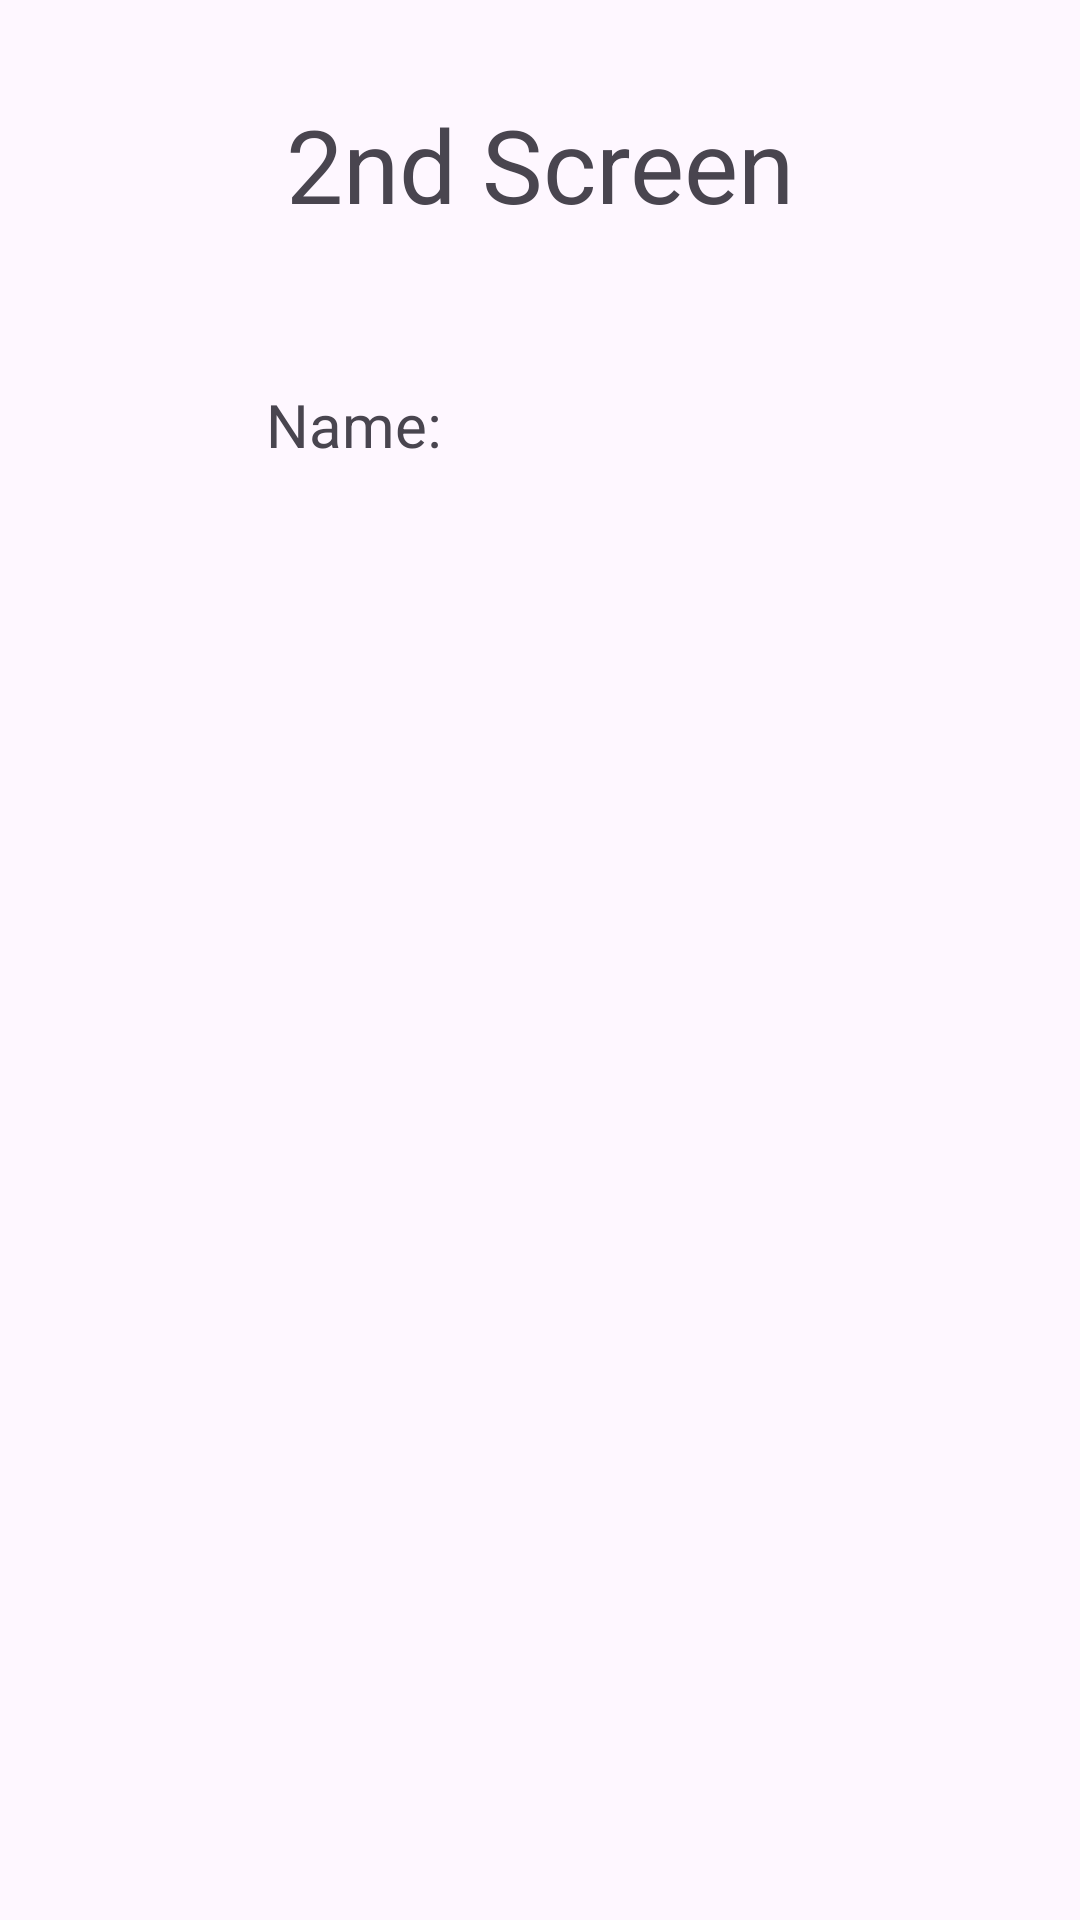

Here is an Android app screen rendered from its layout file. Give the layout XML and the strings, colors and styles it references.
<!-- AndroidManifest.xml: application theme Theme.OtherPageKotlin -->
<!-- res/layout/activity_second.xml -->
<?xml version="1.0" encoding="utf-8"?>
<androidx.constraintlayout.widget.ConstraintLayout xmlns:android="http://schemas.android.com/apk/res/android"
    xmlns:app="http://schemas.android.com/apk/res-auto"
    xmlns:tools="http://schemas.android.com/tools"
    android:layout_width="match_parent"
    android:layout_height="match_parent"
    tools:context=".SecondActivity">

    <TextView
        android:id="@+id/textView2"
        android:layout_width="217dp"
        android:layout_height="64dp"
        android:layout_marginTop="32dp"
        android:text="2nd Screen"
        android:textAlignment="center"
        android:textSize="34sp"
        app:layout_constraintEnd_toEndOf="parent"
        app:layout_constraintStart_toStartOf="parent"
        app:layout_constraintTop_toTopOf="parent" />

    <TextView
        android:id="@+id/nameText"
        android:layout_width="183dp"
        android:layout_height="49dp"
        android:layout_marginTop="32dp"
        android:text="Name: "
        android:textSize="20sp"
        app:layout_constraintEnd_toEndOf="parent"
        app:layout_constraintStart_toStartOf="parent"
        app:layout_constraintTop_toBottomOf="@+id/textView2" />
</androidx.constraintlayout.widget.ConstraintLayout>
<!-- resources referenced by this layout -->
<resources>
  <style name="Theme.OtherPageKotlin" parent="Base.Theme.OtherPageKotlin" />
  <style name="Base.Theme.OtherPageKotlin" parent="Theme.Material3.DayNight.NoActionBar">
          
          
      </style>
</resources>
